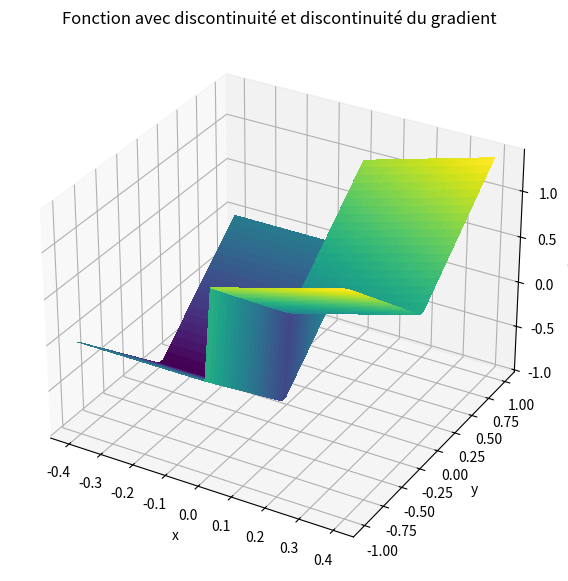
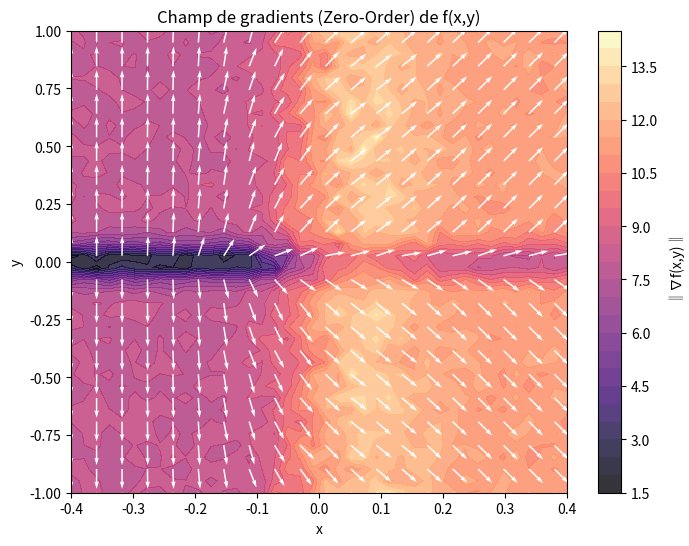
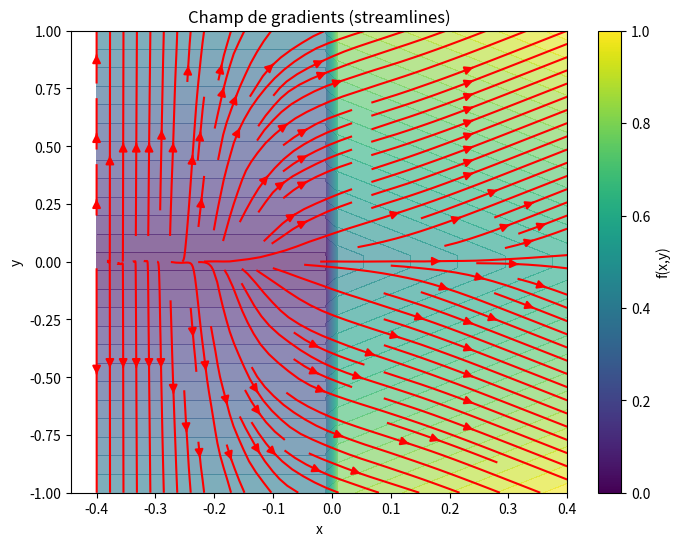

The matplotlib source for these figures, in order:
import numpy as np
import matplotlib.pyplot as plt

sigma = 0.1
M = 500
Ns = 500
rng = np.random.default_rng()
L = 3


def f2(x, y):
    return np.where(x >= 0, x + np.abs(y), -1 + np.abs(y))


def grad_f2(Xs):
    x = Xs[:, 0]
    y = Xs[:, 1]
    dfdx = np.where(x > 0, 1.0, 0.0)
    dfdy = np.where(y > 0, 1.0, -1.0)
    return np.stack((dfdx, dfdy), axis=1)


def gaussian_density(omega, sigma):
    omega = np.asarray(omega)
    norm_sq = np.sum(omega**2, axis=-1)
    const = 1.0 / (2 * np.pi * sigma**2)
    return const * np.exp(-norm_sq / (2 * sigma**2))


def zo_gradient_2d(f, x, y):
    X = np.array([x, y])
    omegas = rng.normal(0, sigma, size=(M, 2))
    Xs = X + omegas
    f_vals = f(Xs[:, 0], Xs[:, 1])
    weights = -omegas / (sigma**2)
    grad_est = -(f_vals[:, None] * weights).mean(axis=0)
    return grad_est


def fo_gradient_2d(f, x, y):
    X = np.array([x, y])
    omegas = rng.normal(0, sigma, size=(M, 2))
    Xs = X + omegas
    grads = grad_f2(Xs)
    p_vals = gaussian_density(omegas, sigma)
    grads_vals = grads * p_vals[:, None]
    y_s = rng.uniform(-L, L, size=Ns)
    z = np.stack((np.zeros_like(y_s), y_s), axis=1)
    p_surface = gaussian_density(z - X, sigma)
    surf_term = np.array([1.0, 0.0]) * (2 * L / Ns) * np.sum(p_surface)
    return grads_vals.mean(0) + surf_term


def bi_gradient_2d(f, x, y):
    X = np.array([x, y])[np.newaxis, :]
    y_s = rng.uniform(-L, L, size=Ns)
    z = np.stack((np.zeros_like(y_s), y_s), axis=1)
    p_surface = gaussian_density(z - X, sigma)
    surf_term = np.array([1.0, 0.0]) * (2 * L / Ns) * np.sum(p_surface)
    return grad_f2(X).mean(0) + surf_term


Xmin = -0.4
Xmax = 0.4
xv = np.linspace(Xmin, Xmax, 40)
yv = np.linspace(-1, 1, 40)
X, Y = np.meshgrid(xv, yv)

U = np.zeros_like(X)
V = np.zeros_like(Y)

for i in range(X.shape[0]):
    for j in range(X.shape[1]):
        grad = fo_gradient_2d(f2, X[i, j], Y[i, j])
        U[i, j], V[i, j] = grad[0], grad[1]

Z = f2(X, Y)

fig = plt.figure(figsize=(10, 7))
ax = fig.add_subplot(111, projection="3d")
ax.plot_surface(X, Y, Z, cmap="viridis", linewidth=0, antialiased=False)
ax.set_title("Fonction avec discontinuité et discontinuité du gradient")
ax.set_xlabel("x")
ax.set_ylabel("y")
ax.set_zlabel("f(x,y)")
plt.show()

fig, ax = plt.subplots(figsize=(8, 6))
cont = ax.contourf(X, Y, np.sqrt(U**2 + V**2), levels=30, cmap="magma", alpha=0.8)
step = 2
norm = np.sqrt(U**2 + V**2)
Udir = U / (norm + 1e-8)
Vdir = V / (norm + 1e-8)
ax.quiver(
    X[::step, ::step],
    Y[::step, ::step],
    Udir[::step, ::step],
    Vdir[::step, ::step],
    color="white",
    scale=25,
)
ax.set_xlabel("x")
ax.set_ylabel("y")
ax.set_title("Champ de gradients (Zero-Order) de f(x,y)")
plt.colorbar(cont, ax=ax, label="‖∇f(x,y)‖")
plt.show()

plt.figure(figsize=(8, 6))
plt.contourf(X, Y, Z, levels=30, cmap="viridis", alpha=0.6)
plt.streamplot(X, Y, U, V, color="red", density=1.2, arrowsize=1.2)
plt.xlabel("x")
plt.ylabel("y")
plt.title("Champ de gradients (streamlines)")
plt.colorbar(label="f(x,y)")
plt.show()
